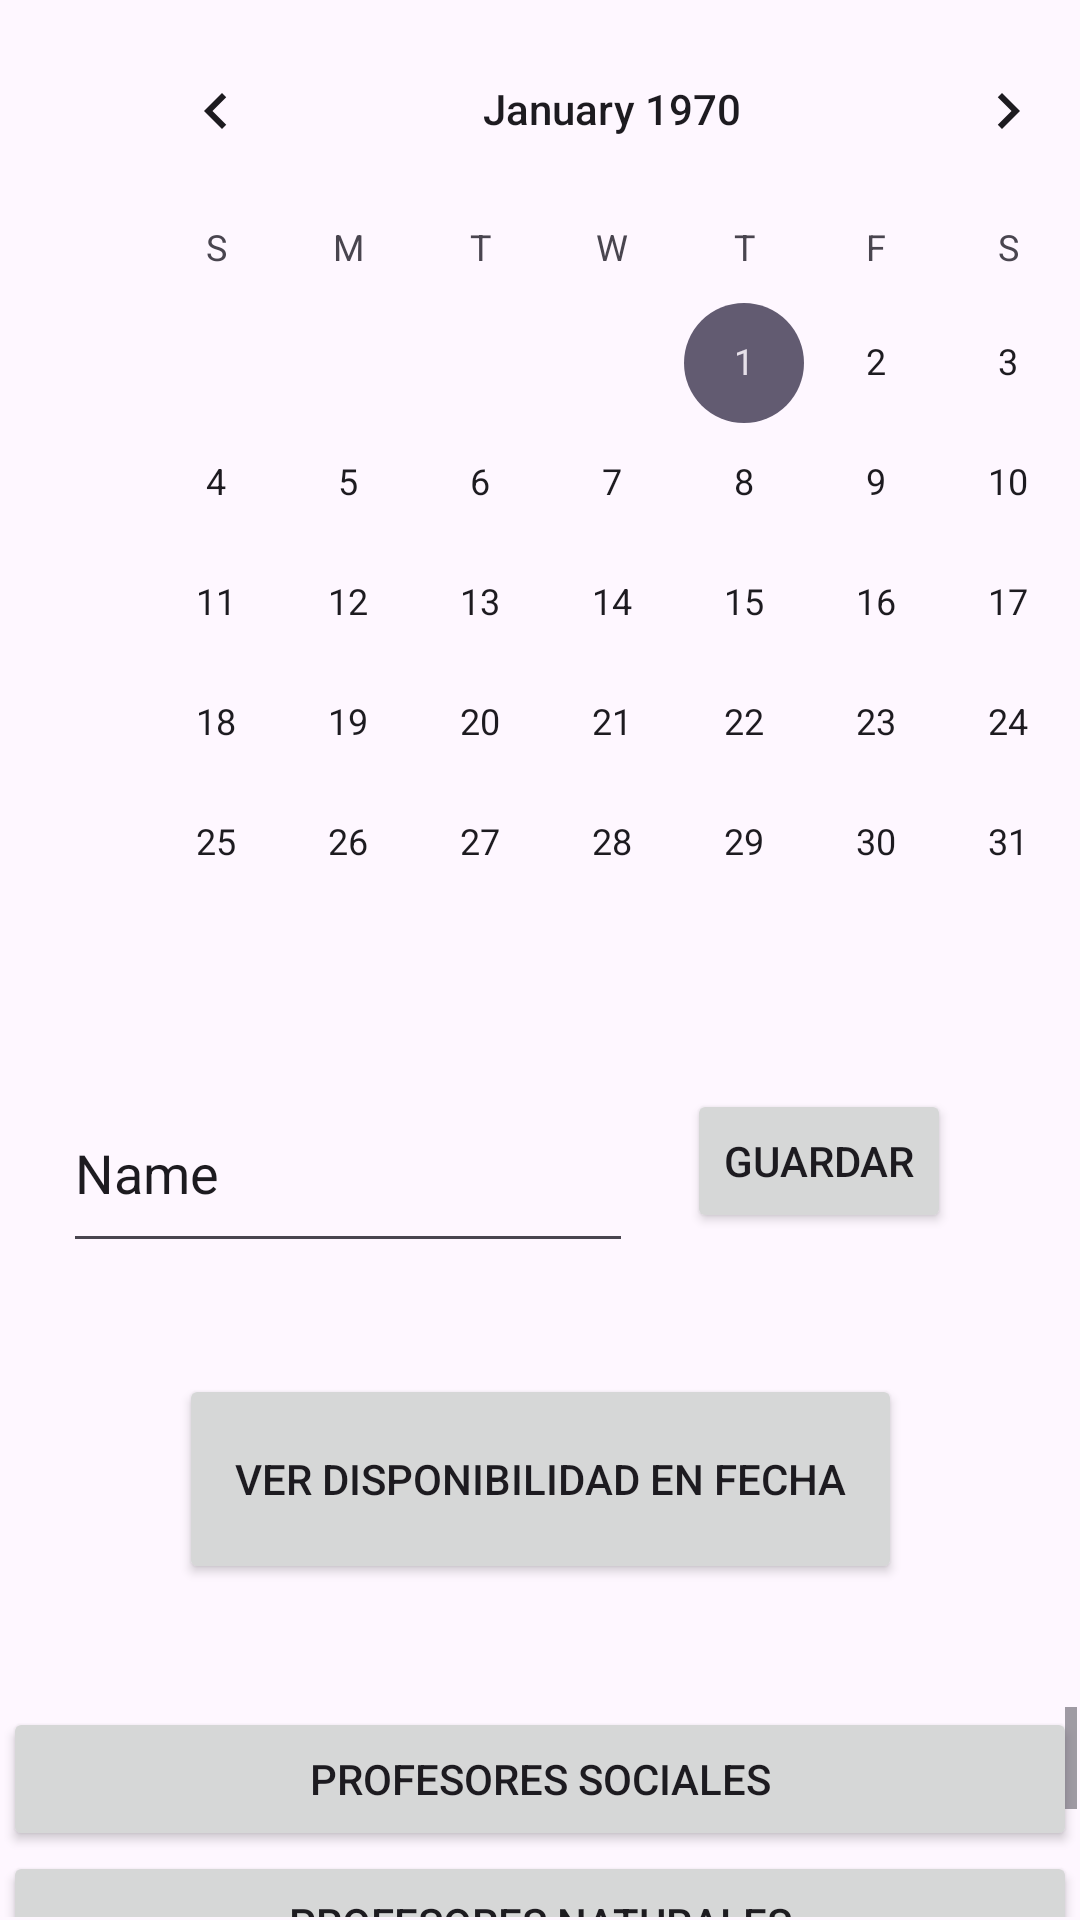

This screen was rendered from an Android layout file. Write that file and the resources it references.
<!-- AndroidManifest.xml: application theme Theme.ListaSuplencia -->
<!-- res/layout/activity_main.xml -->
<?xml version="1.0" encoding="utf-8"?>
<androidx.constraintlayout.widget.ConstraintLayout xmlns:android="http://schemas.android.com/apk/res/android"
    xmlns:app="http://schemas.android.com/apk/res-auto"
    xmlns:tools="http://schemas.android.com/tools"
    android:layout_width="match_parent"
    android:layout_height="match_parent"
    tools:context=".MainActivity">

    <CalendarView
        android:id="@+id/calendarView"
        android:layout_width="wrap_content"
        android:layout_height="wrap_content"
        android:layout_marginStart="30dp"
        android:layout_marginTop="3dp"
        android:layout_marginBottom="22dp"
        app:layout_constraintBottom_toTopOf="@+id/button"
        app:layout_constraintStart_toStartOf="parent"
        app:layout_constraintTop_toTopOf="parent" />

    <EditText
        android:id="@+id/editText"
        android:layout_width="0dp"
        android:layout_height="63dp"
        android:layout_marginStart="21dp"
        android:layout_marginTop="17dp"
        android:layout_marginEnd="18dp"
        android:ems="10"
        android:inputType="textPersonName"
        android:text="Name"
        app:layout_constraintEnd_toStartOf="@+id/button"
        app:layout_constraintStart_toStartOf="parent"
        app:layout_constraintTop_toBottomOf="@+id/calendarView" />

    <Button
        android:id="@+id/button"
        android:layout_width="wrap_content"
        android:layout_height="wrap_content"
        android:layout_marginEnd="43dp"
        android:layout_marginBottom="47dp"
        android:onClick="buttonSaveEvent"
        android:text="Guardar"
        app:layout_constraintBottom_toTopOf="@+id/button2"
        app:layout_constraintEnd_toEndOf="parent"
        app:layout_constraintStart_toEndOf="@+id/editText"
        app:layout_constraintTop_toBottomOf="@+id/calendarView" />

    <Button
        android:id="@+id/button2"
        android:layout_width="241dp"
        android:layout_height="0dp"
        android:layout_marginBottom="41dp"
        android:onClick="buttonViewEvent"
        android:text="Ver disponibilidad en fecha"
        app:layout_constraintBottom_toTopOf="@+id/scrollView2"
        app:layout_constraintEnd_toEndOf="parent"
        app:layout_constraintStart_toStartOf="parent"
        app:layout_constraintTop_toBottomOf="@+id/button" />

    <ScrollView
        android:id="@+id/scrollView2"
        android:layout_width="0dp"
        android:layout_height="0dp"
        android:layout_marginStart="1dp"
        android:layout_marginEnd="1dp"
        android:layout_marginBottom="1dp"
        app:layout_constraintBottom_toBottomOf="parent"
        app:layout_constraintEnd_toEndOf="parent"
        app:layout_constraintStart_toStartOf="parent"
        app:layout_constraintTop_toBottomOf="@+id/button2">

        <LinearLayout
            android:layout_width="match_parent"
            android:layout_height="wrap_content"
            android:orientation="vertical">

            <Button
                android:id="@+id/buttonSociales"
                android:layout_width="match_parent"
                android:layout_height="wrap_content"
                android:onClick="buttonProfesSociales"
                android:text="Profesores sociales" />

            <Button
                android:id="@+id/buttonNaturales"
                android:layout_width="match_parent"
                android:layout_height="wrap_content"
                android:onClick="buttonProfesNaturales"
                android:text="Profesores Naturales" />

            <Button
                android:id="@+id/buttonMatematica"
                android:layout_width="match_parent"
                android:layout_height="wrap_content"
                android:onClick="buttonProfesMatematica"
                android:text="Profesores matematicas" />
        </LinearLayout>
    </ScrollView>

</androidx.constraintlayout.widget.ConstraintLayout>
<!-- resources referenced by this layout -->
<resources>
  <style name="Theme.ListaSuplencia" parent="Base.Theme.ListaSuplencia" />
  <style name="Base.Theme.ListaSuplencia" parent="Theme.Material3.DayNight.NoActionBar">
          
          
      </style>
</resources>
